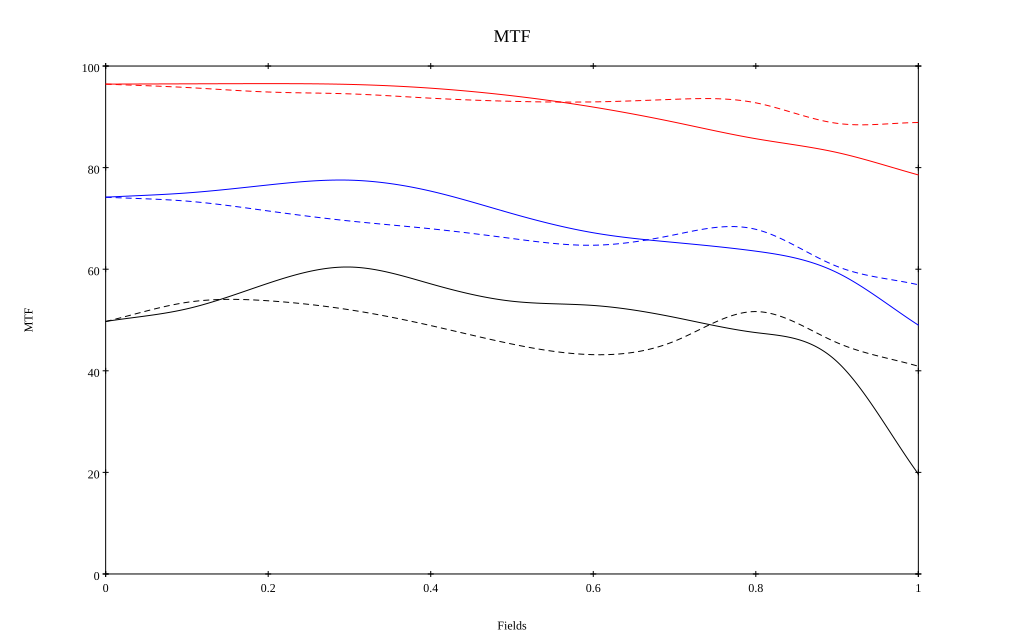

Data behind this chart, as committed beside it:
, 0, 0.1, 0.2, 0.3, 0.4, 0.5, 0.6, 0.7, 0.8, 0.9, 1
10 sag, 0.964, 0.965, 0.965, 0.964, 0.956, 0.941, 0.919, 0.889, 0.857, 0.83, 0.786
10 tan, 0.964, 0.958, 0.949, 0.945, 0.937, 0.931, 0.929, 0.935, 0.928, 0.887, 0.889
30 sag, 0.742, 0.75, 0.766, 0.775, 0.754, 0.71, 0.672, 0.653, 0.636, 0.593, 0.49
30 tan, 0.742, 0.734, 0.715, 0.695, 0.68, 0.66, 0.647, 0.668, 0.678, 0.605, 0.569
50 sag, 0.497, 0.522, 0.572, 0.604, 0.571, 0.537, 0.529, 0.505, 0.475, 0.418, 0.197
50 tan, 0.497, 0.535, 0.538, 0.52, 0.489, 0.453, 0.432, 0.458, 0.517, 0.455, 0.409
